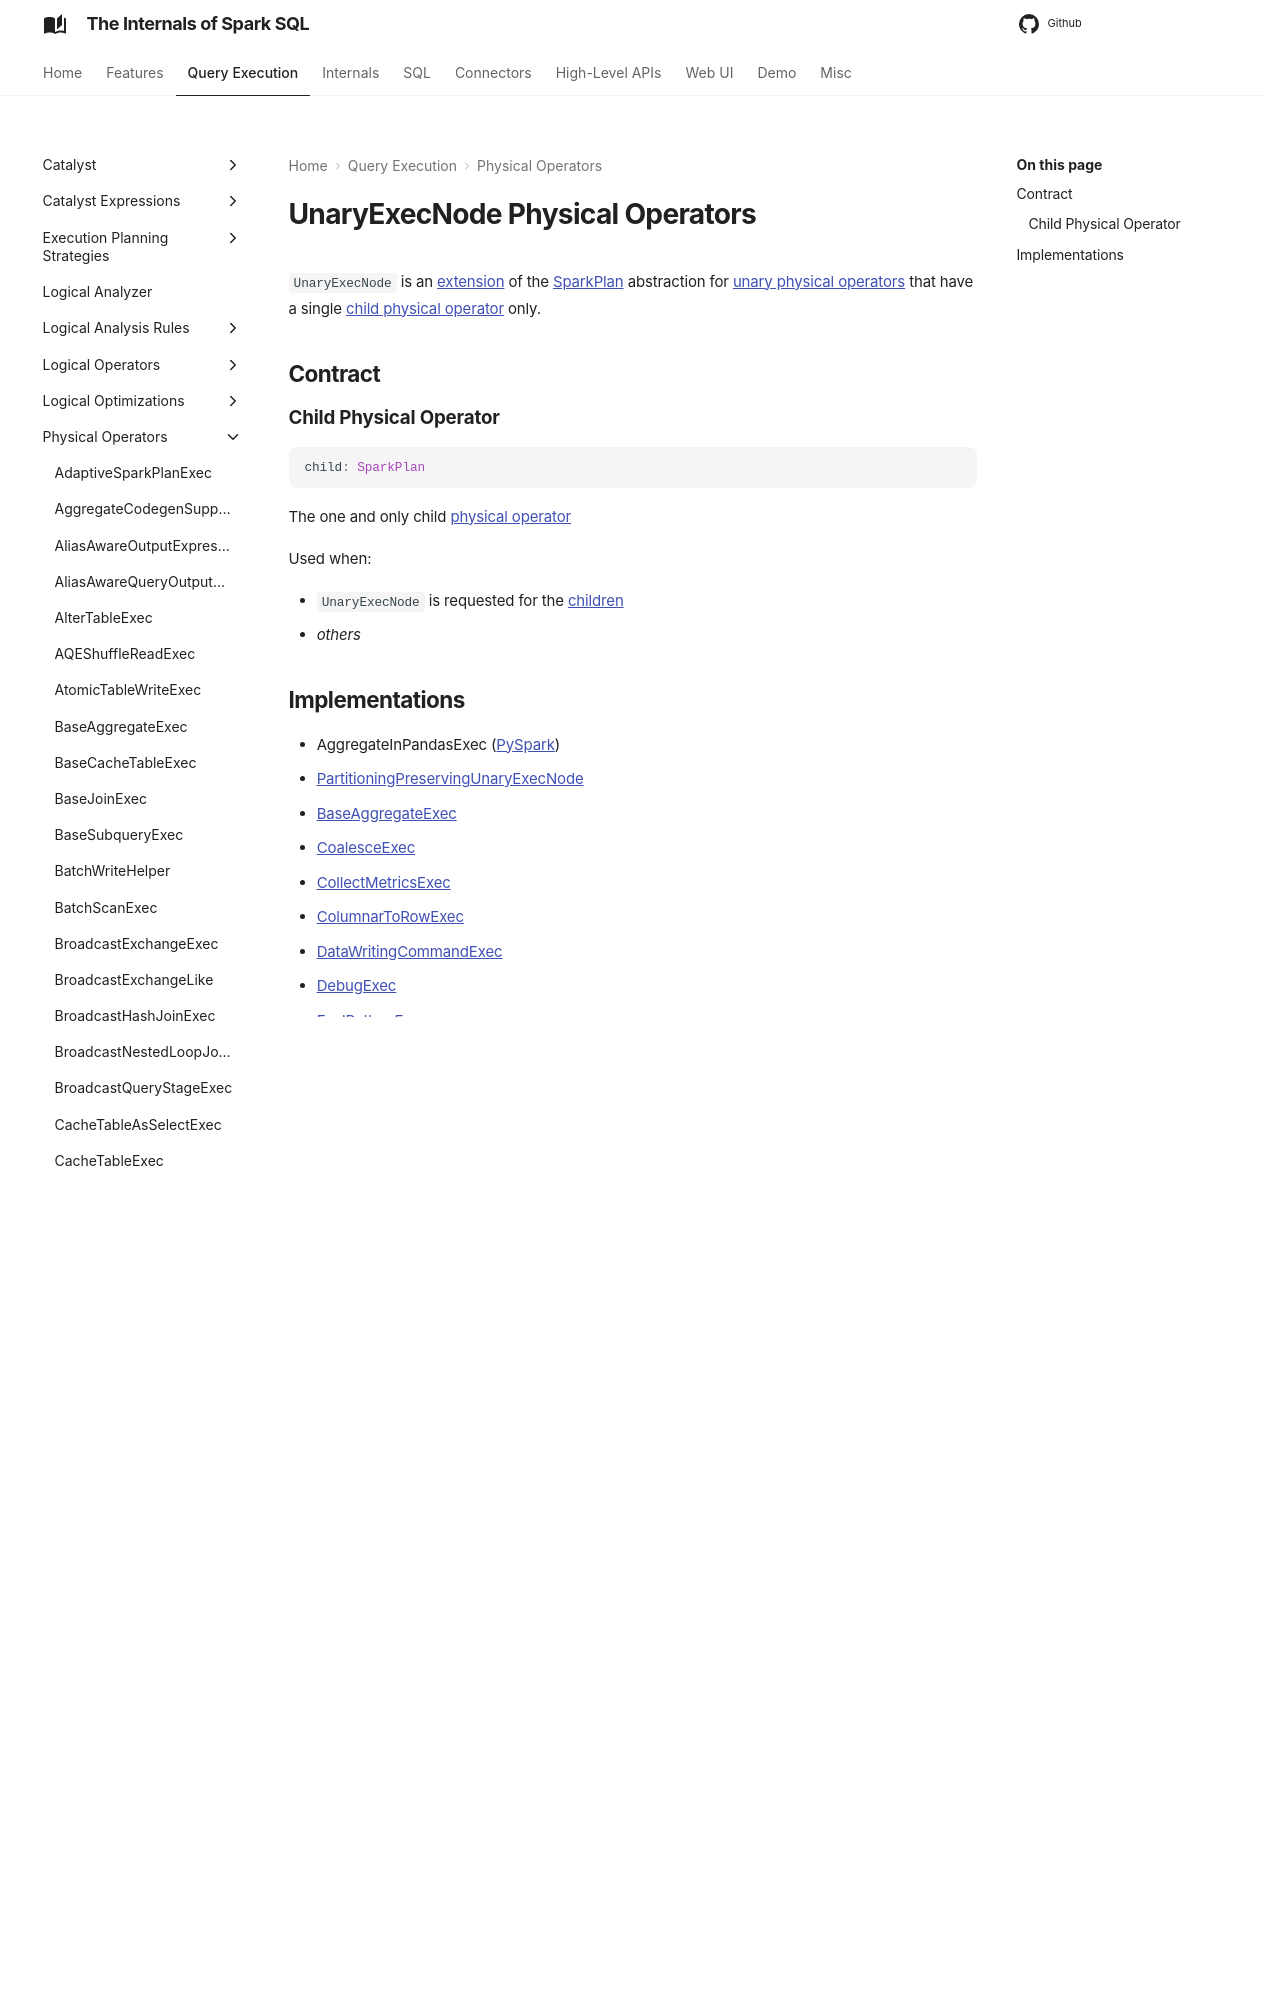

repository: japila-books/spark-sql-internals · page: physical-operators/UnaryExecNode/index.html · generator: mkdocs

---
title: UnaryExecNode
---

# UnaryExecNode Physical Operators

`UnaryExecNode` is an [extension](#contract) of the [SparkPlan](SparkPlan.md) abstraction for [unary physical operators](#implementations) that have a single [child physical operator](#child) only.

## Contract

### Child Physical Operator { #child }

```scala
child: SparkPlan
```

The one and only child [physical operator](SparkPlan.md)

Used when:

* `UnaryExecNode` is requested for the [children](../catalyst/TreeNode.md#children)
* _others_
